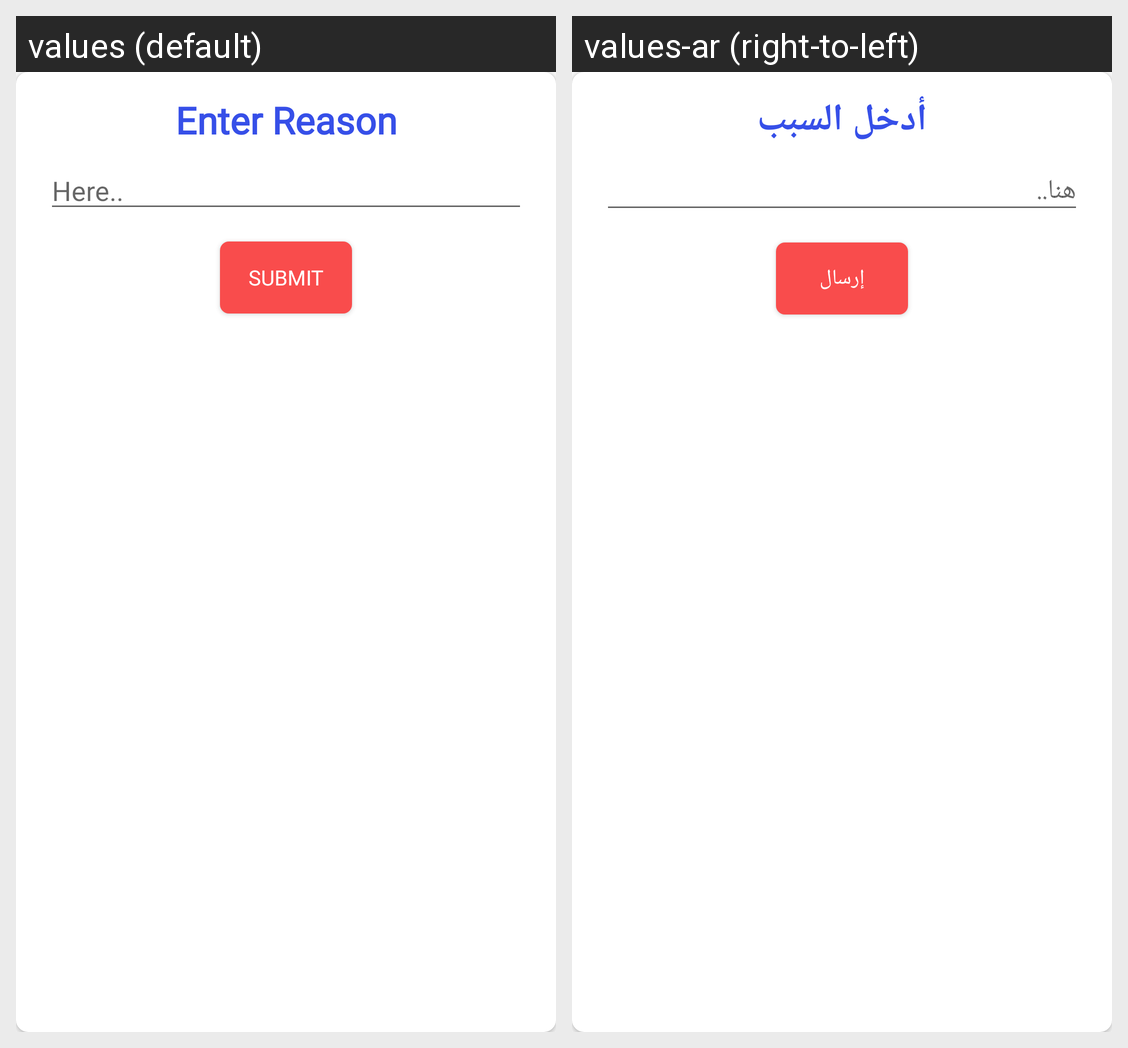

Strings drawn on this Android screen and how each of the app's shown locales translates them:
Android screen res/layout/cancel_dialouge_item_layout.xml rendered under 2 locales, left to right: values (default), values-ar (right-to-left). Device: Nexus 5 (rendered at 1080×1920; each locale shown at half size, 540×960, under a caption strip naming it); theme AppTheme.
Strings drawn on this screen, with the default value and each locale's value (text and hints the layout hard-codes, and strings that could not be matched under every locale, appear in the picture but are not listed):

reason
  values: Enter Reason
  values-ar: أدخل السبب

here
  values: Here..
  values-ar: هنا..

submit
  values: Submit
  values-ar: إرسال
